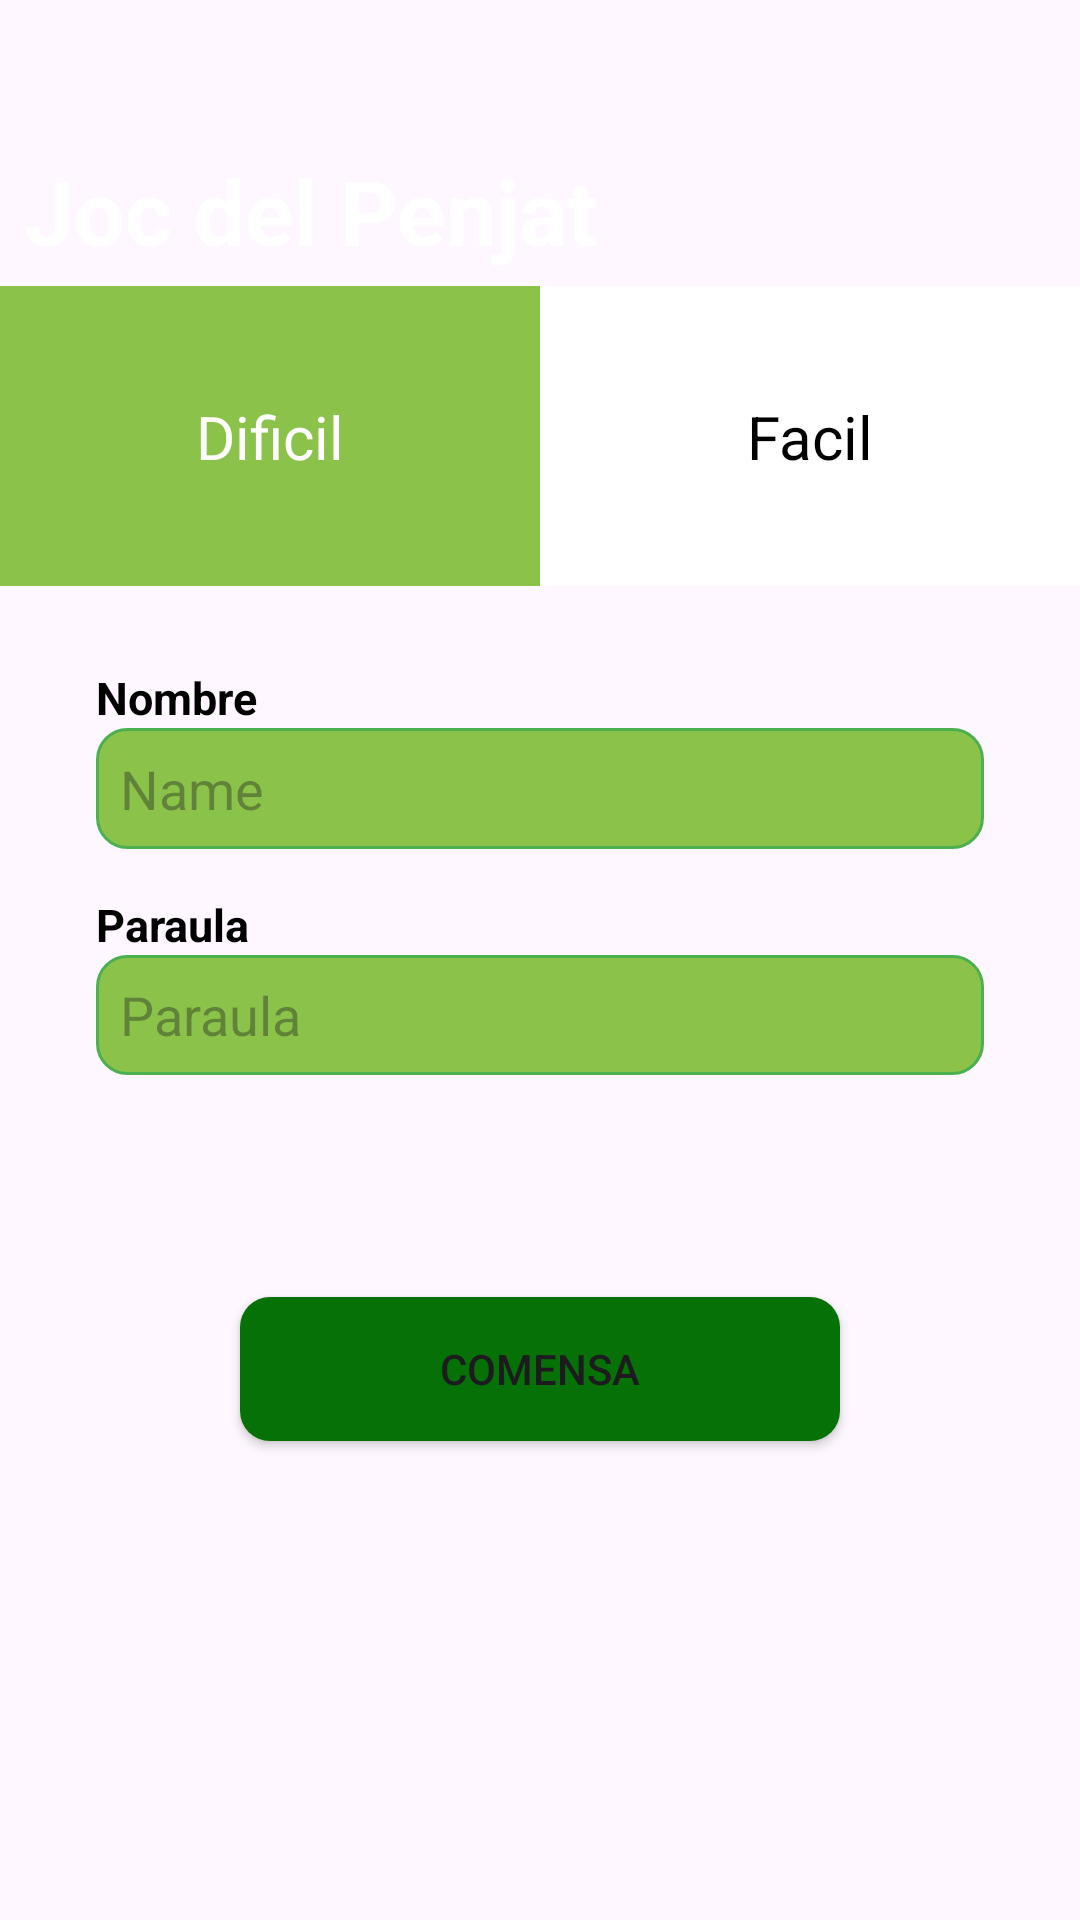

Layout XML and referenced resources for this Android screen:
<!-- AndroidManifest.xml: application theme Theme.JocDelPenjat -->
<!-- res/layout/newmain.xml -->
<?xml version="1.0" encoding="utf-8"?>
<androidx.constraintlayout.widget.ConstraintLayout xmlns:android="http://schemas.android.com/apk/res/android"
    xmlns:app="http://schemas.android.com/apk/res-auto"
    xmlns:tools="http://schemas.android.com/tools"
    android:layout_width="match_parent"
    android:layout_height="match_parent">

    <ImageView
        android:id="@+id/imageView"
        android:layout_width="0dp"
        android:layout_height="wrap_content"

        android:layout_marginBottom="200dp"
        app:layout_constraintBottom_toBottomOf="@+id/linearLayout2"
        app:layout_constraintEnd_toEndOf="@+id/linearLayout2"
        app:layout_constraintStart_toStartOf="parent"
        app:layout_constraintTop_toTopOf="parent"
        app:srcCompat="@drawable/top_background" />

    <TextView
        android:id="@+id/textView"
        android:layout_width="wrap_content"
        android:layout_height="wrap_content"
        android:layout_marginStart="8dp"
        android:layout_marginTop="50dp"
        android:text="Joc del Penjat"
        android:textColor="#FFFFFF"
        android:textSize="30dp"
        android:textStyle="bold"
        app:layout_constraintStart_toStartOf="parent"
        app:layout_constraintTop_toTopOf="parent" />

    <LinearLayout
        android:id="@+id/linearLayout2"
        android:layout_width="0dp"
        android:layout_height="200dp"
        android:layout_marginTop="100dp"
        android:orientation="vertical"
        android:padding="32dp"
        app:layout_constraintEnd_toEndOf="parent"
        app:layout_constraintStart_toStartOf="parent"
        app:layout_constraintTop_toBottomOf="@+id/textView">

        <TextView
            android:layout_width="match_parent"
            android:layout_height="wrap_content"
            android:text="Nombre"
            android:textColor="@color/black"
            android:textSize="15dp"
            android:textStyle="bold" />

        <EditText
            android:id="@+id/nom"
            android:layout_width="match_parent"
            android:layout_height="wrap_content"
            android:background="@drawable/fondo"
            android:ems="10"
            android:hint="Name"
            android:inputType="text"
            android:padding="8dp" />

        <TextView
            android:layout_width="match_parent"
            android:layout_height="wrap_content"
            android:layout_marginTop="15dp"
            android:text="Paraula"
            android:textColor="@color/black"
            android:textSize="15dp"
            android:textStyle="bold" />

        <EditText
            android:id="@+id/paraula"
            android:layout_width="match_parent"
            android:layout_height="wrap_content"
            android:background="@drawable/fondo"
            android:ems="10"
            android:hint="Paraula"
            android:inputType="text"

            android:padding="8dp" />
    </LinearLayout>

    <LinearLayout
        android:id="@+id/linearLayout"
        android:layout_width="0dp"
        android:layout_height="100dp"
        android:background="#000000"
        android:orientation="horizontal"
        app:layout_constraintEnd_toEndOf="parent"
        app:layout_constraintStart_toStartOf="parent"
        app:layout_constraintTop_toBottomOf="@+id/imageView">

        <FrameLayout
            android:id="@+id/ff"
            android:layout_width="0dp"
            android:layout_height="match_parent"
            android:layout_weight="1"
            android:background="#8BC34A">

            <androidx.constraintlayout.widget.ConstraintLayout
                android:id="@+id/facil"
                android:layout_width="match_parent"
                android:layout_height="match_parent"
                android:onClick="f">

                <TextView
                    android:id="@+id/t1"
                    android:layout_width="wrap_content"
                    android:layout_height="wrap_content"
                    android:text="Dificil"
                    android:textColor="@color/white"
                    android:textSize="20dp"
                    app:layout_constraintBottom_toBottomOf="parent"
                    app:layout_constraintEnd_toEndOf="parent"
                    app:layout_constraintStart_toStartOf="parent"
                    app:layout_constraintTop_toTopOf="parent" />
            </androidx.constraintlayout.widget.ConstraintLayout>
        </FrameLayout>

        <FrameLayout
            android:id="@+id/df"
            android:layout_width="0dp"
            android:layout_height="match_parent"
            android:layout_weight="1"
            android:background="#FFFFFF">

            <androidx.constraintlayout.widget.ConstraintLayout
                android:layout_width="match_parent"
                android:layout_height="match_parent"
                android:onClick="d">

                <TextView
                    android:id="@+id/tt2"
                    android:layout_width="wrap_content"
                    android:layout_height="wrap_content"
                    android:text="Facil"
                    android:textColor="@color/black"
                    android:textSize="20dp"
                    app:layout_constraintBottom_toBottomOf="parent"
                    app:layout_constraintEnd_toEndOf="parent"
                    app:layout_constraintStart_toStartOf="parent"
                    app:layout_constraintTop_toTopOf="parent" />

            </androidx.constraintlayout.widget.ConstraintLayout>
        </FrameLayout>

    </LinearLayout>

    <Button
        android:id="@+id/button"
        style="@style/ButtonWithoutTint"
        android:layout_width="200dp"
        android:layout_height="wrap_content"
        android:layout_marginBottom="24dp"
        android:background="@drawable/fbuton"
        android:onClick="comensa"
        android:text="Comensa"
        app:layout_constraintBottom_toBottomOf="parent"
        app:layout_constraintEnd_toEndOf="parent"
        app:layout_constraintStart_toStartOf="parent"
        app:layout_constraintTop_toBottomOf="@+id/c" />

    <androidx.constraintlayout.widget.ConstraintLayout
        android:id="@+id/c"
        android:layout_width="0dp"
        android:layout_height="100dp"
        android:layout_marginTop="1dp"
        android:alpha="0"
        app:layout_constraintEnd_toEndOf="parent"
        app:layout_constraintStart_toStartOf="parent"
        app:layout_constraintTop_toBottomOf="@+id/linearLayout">

        <TextView
            android:id="@+id/textView7"
            android:layout_width="wrap_content"
            android:layout_height="wrap_content"
            android:layout_marginStart="24dp"
            android:text="Vols Pista?"
            app:layout_constraintBottom_toBottomOf="parent"
            app:layout_constraintStart_toStartOf="parent"
            app:layout_constraintTop_toTopOf="parent" />

        <EditText
            android:id="@+id/pista"
            android:layout_width="wrap_content"
            android:layout_height="wrap_content"
            android:layout_marginEnd="10dp"
            android:ems="10"
            android:inputType="text"
            android:text="a"
            app:layout_constraintBottom_toBottomOf="parent"
            app:layout_constraintEnd_toEndOf="parent"
            app:layout_constraintTop_toTopOf="parent" />
    </androidx.constraintlayout.widget.ConstraintLayout>
</androidx.constraintlayout.widget.ConstraintLayout>
<!-- resources referenced by this layout -->
<resources>
  <!-- drawable fbuton (drawable) -->
  <?xml version="1.0" encoding="utf-8"?>
  <selector xmlns:android="http://schemas.android.com/apk/res/android">
      <item>
          <shape android:shape="rectangle">
              <corners android:radius="10dp"/>
              <solid android:color="#067106"/>
          </shape>
      </item>
  </selector>
  <!-- drawable fondo (drawable) -->
  <selector xmlns:android="http://schemas.android.com/apk/res/android">
      <item>
          <shape android:shape="rectangle">
              <solid android:color="#8BC34A"/>
              <corners android:radius="10dp"/>
              <stroke android:color="#4CAF50" android:width="1dp"/>
          </shape>
      </item>
  </selector>
  <style name="ButtonWithoutTint" parent="Widget.AppCompat.Button">
          
          <item name="android:background">@drawable/fbuton</item>
          <item name="android:backgroundTint">@null</item>
          <item name="android:elevation">0dp</item>
      </style>
  <style name="Theme.JocDelPenjat" parent="Base.Theme.JocDelPenjat" />
  <style name="Base.Theme.JocDelPenjat" parent="Theme.Material3.DayNight.NoActionBar">
          
          <item name="buttonStyle">@style/ButtonWithoutTint</item>
      </style>
  <!-- not gathered from this repository: default colours our renderer supplied (Android Studio template values) -->
  <color name="black">#FF000000</color>
  <color name="white">#FFFFFFFF</color>
</resources>
